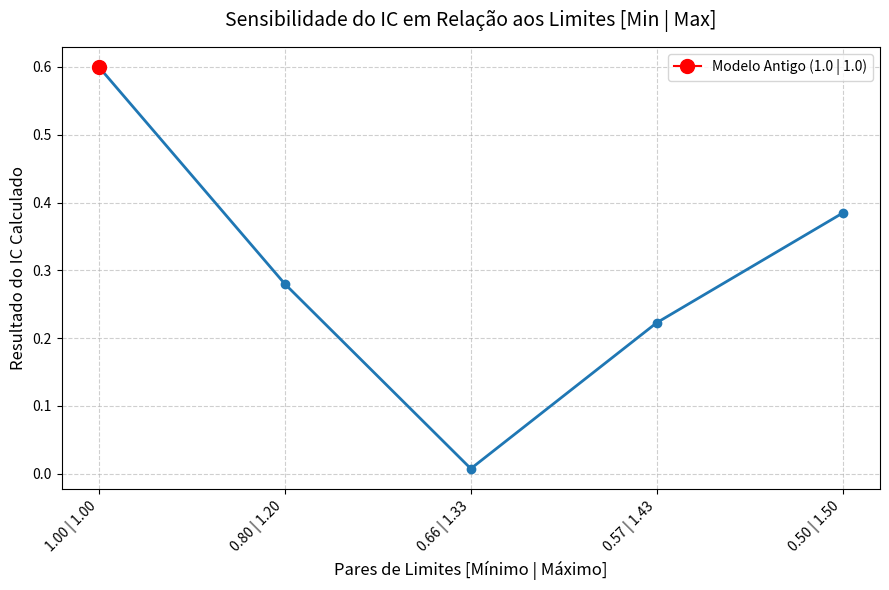

Here is the Python script that generated this plot:
import numpy as np
import matplotlib.pyplot as plt

### Calcula o IC - Índice de Convicção (Seu código original)
def getIC_v4(newsVoteArray, subjectScoreArray, min=0.5, max=1.5, square=True):
    pontuacaoAval = [0, 0, 0, 0, 0]
    
    def calcular_valor(subjectScore, min, max):
        return min + ((subjectScore - 1) / 4) * (max - min)

    for i in range(len(newsVoteArray)):
        if newsVoteArray[i] == -2:
            pontuacaoAval[0] += calcular_valor(subjectScoreArray[i], min, max)
        elif newsVoteArray[i] == -1:
            pontuacaoAval[1] += calcular_valor(subjectScoreArray[i], min, max)
        elif newsVoteArray[i] == 0:
            pontuacaoAval[2] += calcular_valor(subjectScoreArray[i], min, max)
        elif newsVoteArray[i] == 1:
            pontuacaoAval[3] += calcular_valor(subjectScoreArray[i], min, max)
        elif newsVoteArray[i] == 2:
            pontuacaoAval[4] += calcular_valor(subjectScoreArray[i], min, max)

    valores = [
        -2, 
        -1, 
        0, 
        1, 
        2, 
    ]

    votosFinal = []

    if square == True:
        for i in range(5):
            votosFinal.append(np.square(pontuacaoAval[i]) * valores[i])

        n = 0
        for i in range(len(pontuacaoAval)):
            n += np.square(pontuacaoAval[i])
        
        # Evita divisão por zero caso todos os pesos se anulem
        if n == 0:
            return 0
        ic = sum(votosFinal) / n
    else:
        for i in range(5):
            votosFinal.append(pontuacaoAval[i] * valores[i])
        
        soma_pontuacao = sum(pontuacaoAval)
        if soma_pontuacao == 0:
            return 0
        ic = sum(votosFinal) / soma_pontuacao
     
    return abs(ic/2)

### Nova Função de Teste e Gráfico
def plot_ic_sensibilidade(newsVoteArray, subjectScoreArray, pares_limites=None, square=True):
    """
    Testa o algoritmo para os limites 'min' e 'max' definidos na lista de pares.
    """
    if pares_limites is None:
        pares_limites = [(1.0, 1.0), (0.8, 1.2), (0.66, 1.33), (0.57, 1.43), (0.5, 1.5)]
        
    eixo_x_labels = [] 
    valores_ic = []
    indices = range(len(pares_limites))
    
    for min_val, max_val in pares_limites:
        # Calcula o IC para o cenário atual
        ic = getIC_v4(newsVoteArray, subjectScoreArray, min=min_val, max=max_val, square=square)
        valores_ic.append(ic)
        
        # Salva o par [min, max] como texto para o eixo X do gráfico
        eixo_x_labels.append(f"{min_val:.2f} | {max_val:.2f}")

    # Plotagem
    plt.figure(figsize=(9, 6))
    plt.plot(indices, valores_ic, marker='o', linestyle='-', color='#1f77b4', linewidth=2, markersize=6)
    plt.plot(indices[0], valores_ic[0], marker='o', color='red', markersize=10, label='Modelo Antigo (1.0 | 1.0)')
    plt.xticks(indices, eixo_x_labels, rotation=45, ha='right')
    plt.title('Sensibilidade do IC em Relação aos Limites [Min | Max]', fontsize=14, pad=15)
    plt.xlabel('Pares de Limites [Mínimo | Máximo]', fontsize=12)
    plt.ylabel('Resultado do IC Calculado', fontsize=12)
    plt.grid(True, linestyle='--', alpha=0.6)
    plt.legend()
    plt.tight_layout()
    plt.show()


if __name__ == "__main__":
    # Cenário de teste
    cenario_votos = np.array([2, 2, -2, -2, -2, -2])
    cenario_scores = np.array([5, 5, 1, 1, 1, 1])
    
    # Pares de limites (min, max) definidos
    pares_a_b = [
        (1.0, 1.0),
        (0.8, 1.2),
        (0.66, 1.33),
        (0.57, 1.43),
        (0.5, 1.5)
    ]
    
    print("Gerando gráfico de sensibilidade...")
    plot_ic_sensibilidade(cenario_votos, cenario_scores, pares_limites=pares_a_b, square=True)
